Labelled photos from "Dataset", an image-classification folder in arsalannkhann/Brain-Tumor-Detection. The possible labels are: glioma, meningioma, no tumor, pituitary tumor.

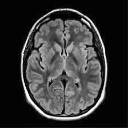
Label: no tumor

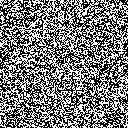
Label: no tumor

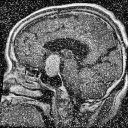
Label: pituitary tumor

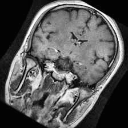
Label: pituitary tumor

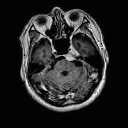
Label: meningioma

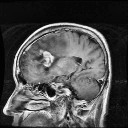
Label: glioma
